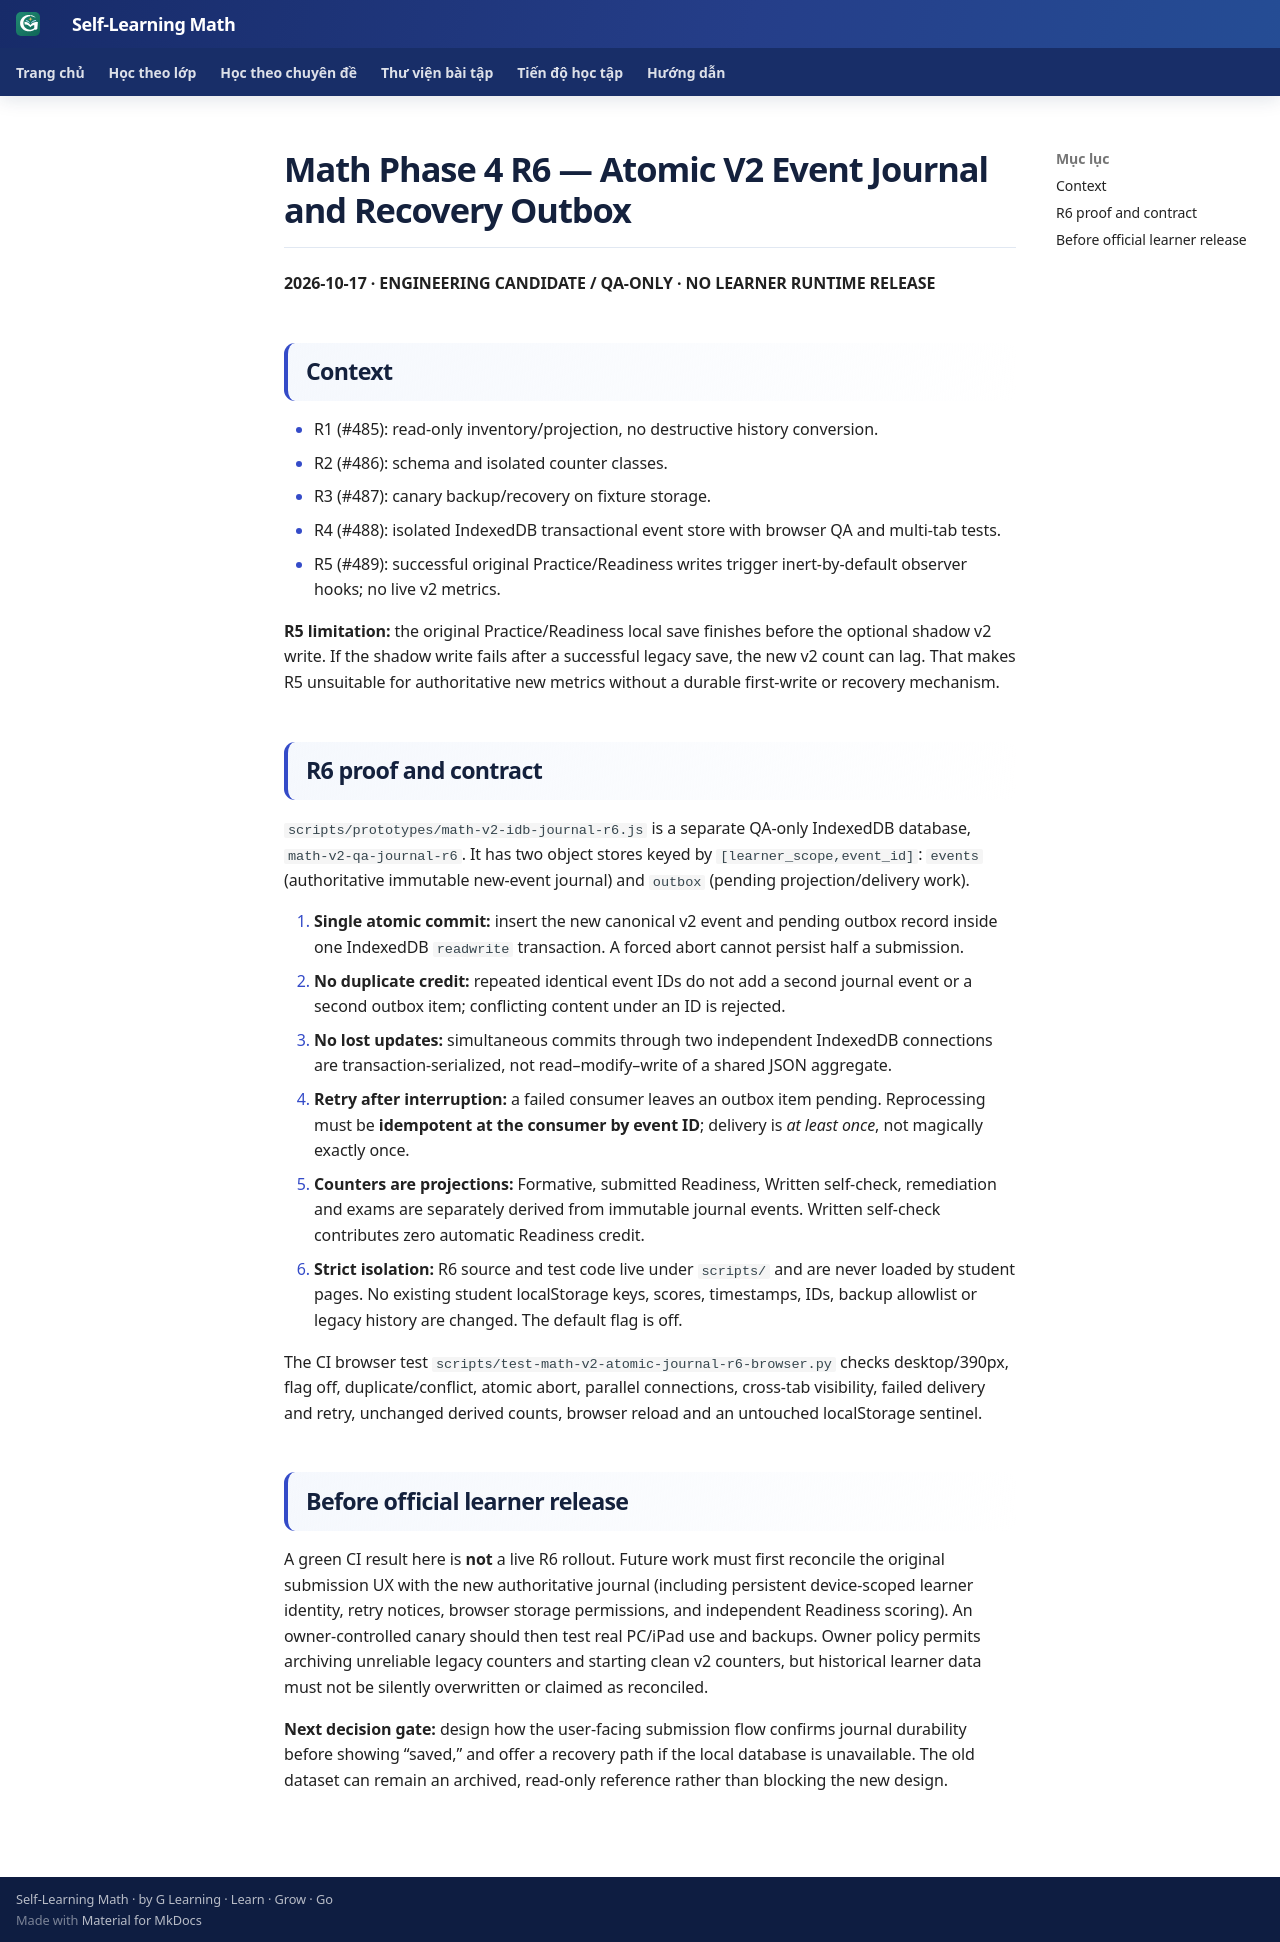

repository: TMA2015/roadmap-toan-thcs · page: collaboration/math-phase4-atomic-journal-r6-20261017/index.html · generator: mkdocs

# Math Phase 4 R6 — Atomic V2 Event Journal and Recovery Outbox

**2026-10-17 · ENGINEERING CANDIDATE / QA-ONLY · NO LEARNER RUNTIME RELEASE**

## Context

- R1 (#485): read-only inventory/projection, no destructive history conversion.
- R2 (#486): schema and isolated counter classes.
- R3 (#487): canary backup/recovery on fixture storage.
- R4 (#488): isolated IndexedDB transactional event store with browser QA and multi-tab tests.
- R5 (#489): successful original Practice/Readiness writes trigger inert-by-default observer hooks; no live v2 metrics.

**R5 limitation:** the original Practice/Readiness local save finishes before the optional shadow v2 write. If the shadow write fails after a successful legacy save, the new v2 count can lag. That makes R5 unsuitable for authoritative new metrics without a durable first-write or recovery mechanism.

## R6 proof and contract

`scripts/prototypes/math-v2-idb-journal-r6.js` is a separate QA-only IndexedDB database, `math-v2-qa-journal-r6`. It has two object stores keyed by `[learner_scope,event_id]`: `events` (authoritative immutable new-event journal) and `outbox` (pending projection/delivery work).

1. **Single atomic commit:** insert the new canonical v2 event and pending outbox record inside one IndexedDB `readwrite` transaction. A forced abort cannot persist half a submission.
2. **No duplicate credit:** repeated identical event IDs do not add a second journal event or a second outbox item; conflicting content under an ID is rejected.
3. **No lost updates:** simultaneous commits through two independent IndexedDB connections are transaction-serialized, not read–modify–write of a shared JSON aggregate.
4. **Retry after interruption:** a failed consumer leaves an outbox item pending. Reprocessing must be **idempotent at the consumer by event ID**; delivery is *at least once*, not magically exactly once.
5. **Counters are projections:** Formative, submitted Readiness, Written self-check, remediation and exams are separately derived from immutable journal events. Written self-check contributes zero automatic Readiness credit.
6. **Strict isolation:** R6 source and test code live under `scripts/` and are never loaded by student pages. No existing student localStorage keys, scores, timestamps, IDs, backup allowlist or legacy history are changed. The default flag is off.

The CI browser test `scripts/test-math-v2-atomic-journal-r6-browser.py` checks desktop/390px, flag off, duplicate/conflict, atomic abort, parallel connections, cross-tab visibility, failed delivery and retry, unchanged derived counts, browser reload and an untouched localStorage sentinel.

## Before official learner release

A green CI result here is **not** a live R6 rollout. Future work must first reconcile the original submission UX with the new authoritative journal (including persistent device-scoped learner identity, retry notices, browser storage permissions, and independent Readiness scoring). An owner-controlled canary should then test real PC/iPad use and backups. Owner policy permits archiving unreliable legacy counters and starting clean v2 counters, but historical learner data must not be silently overwritten or claimed as reconciled.

**Next decision gate:** design how the user-facing submission flow confirms journal durability before showing “saved,” and offer a recovery path if the local database is unavailable. The old dataset can remain an archived, read-only reference rather than blocking the new design.
